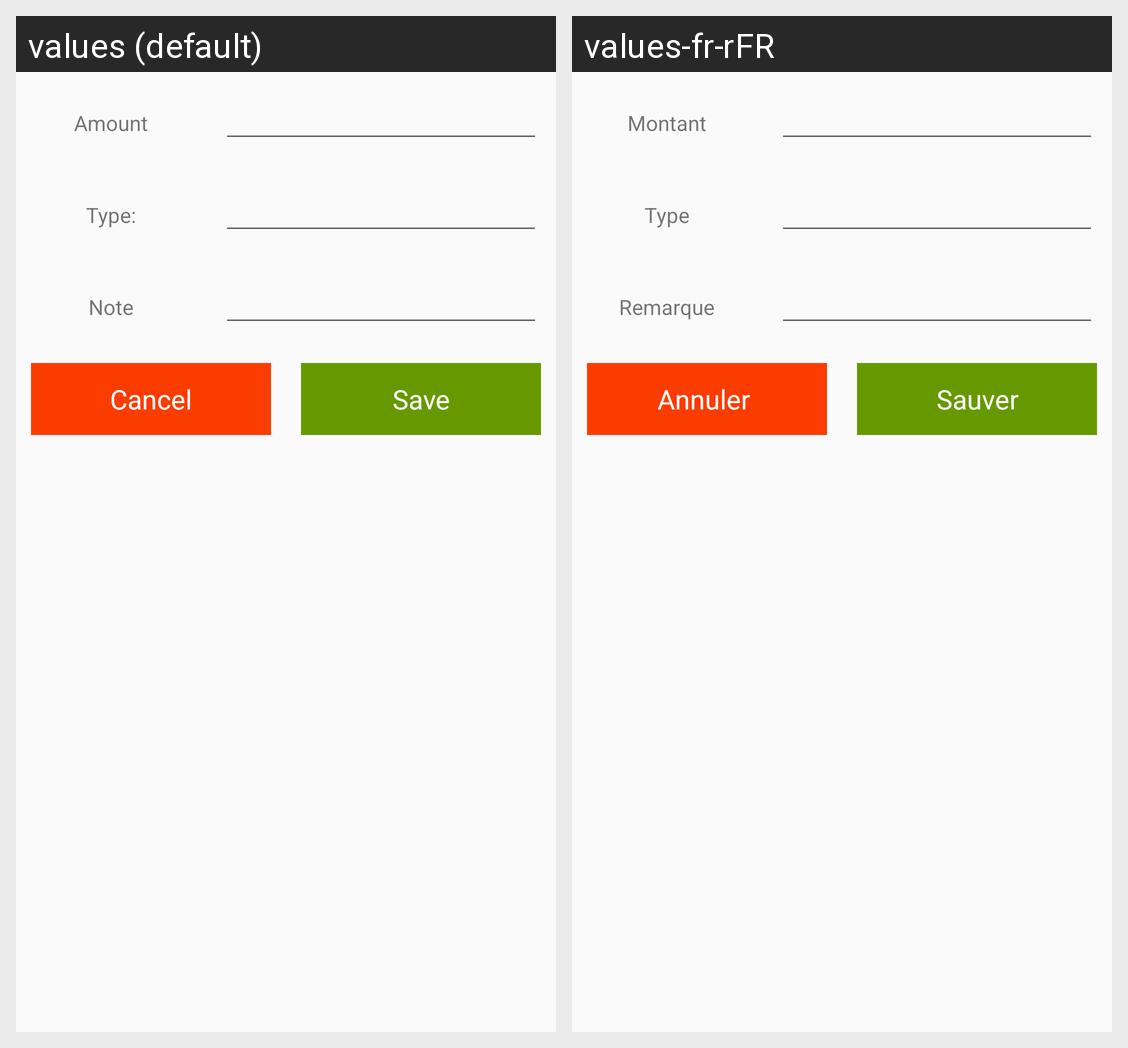

This grid shows one Android layout under two languages. Give, for every string resource on the screen, its name, the default text and each shown locale's text.
Android screen res/layout/insert_data.xml rendered under 2 locales, left to right: values (default), values-fr-rFR. Device: Nexus 5 (rendered at 1080×1920; each locale shown at half size, 540×960, under a caption strip naming it); theme AppTheme.
Strings drawn on this screen, with the default value and each locale's value (text and hints the layout hard-codes, and strings that could not be matched under every locale, appear in the picture but are not listed):

amount
  values: Amount
  values-fr-rFR: Montant

type
  values: Type:
  values-fr-rFR: Type

note
  values: Note
  values-fr-rFR: Remarque

cancel
  values: Cancel
  values-fr-rFR: Annuler 

save
  values: Save
  values-fr-rFR: Sauver
